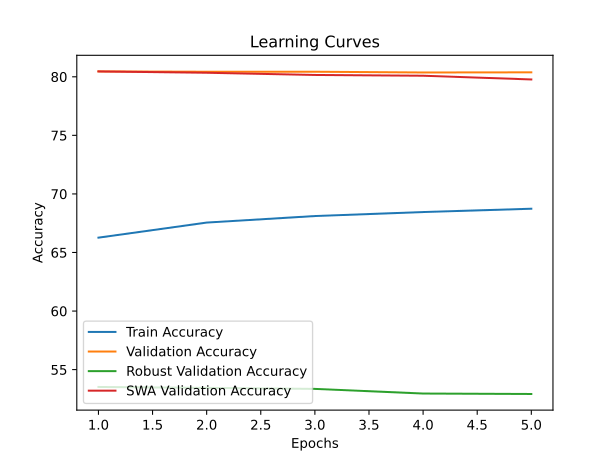

The file beside this chart, header and first rows:
time; train_accuracy; train_loss; valid_accuracy; valid_loss; valid_accuracy_robust; valid_accuracy_swa; valid_accuracy_robust_swa
1956,2406; 66,2674; 2,5173; 80,4580; 1,0943; 53,5207; 80,4580; 53,5207
3855,0097; 67,5546; 2,3999; 80,4320; 1,1139; 53,4414; 80,3440; 53,2310
5751,9658; 68,1132; 2,3607; 80,4320; 1,1260; 53,3552; 80,1560; 53,1207
7641,6382; 68,4542; 2,3357; 80,3680; 1,1285; 52,9586; 80,0900; 52,6276
9688,5954; 68,7370; 2,3180; 80,3800; 1,1223; 52,9207; 79,7720; 52,2103
